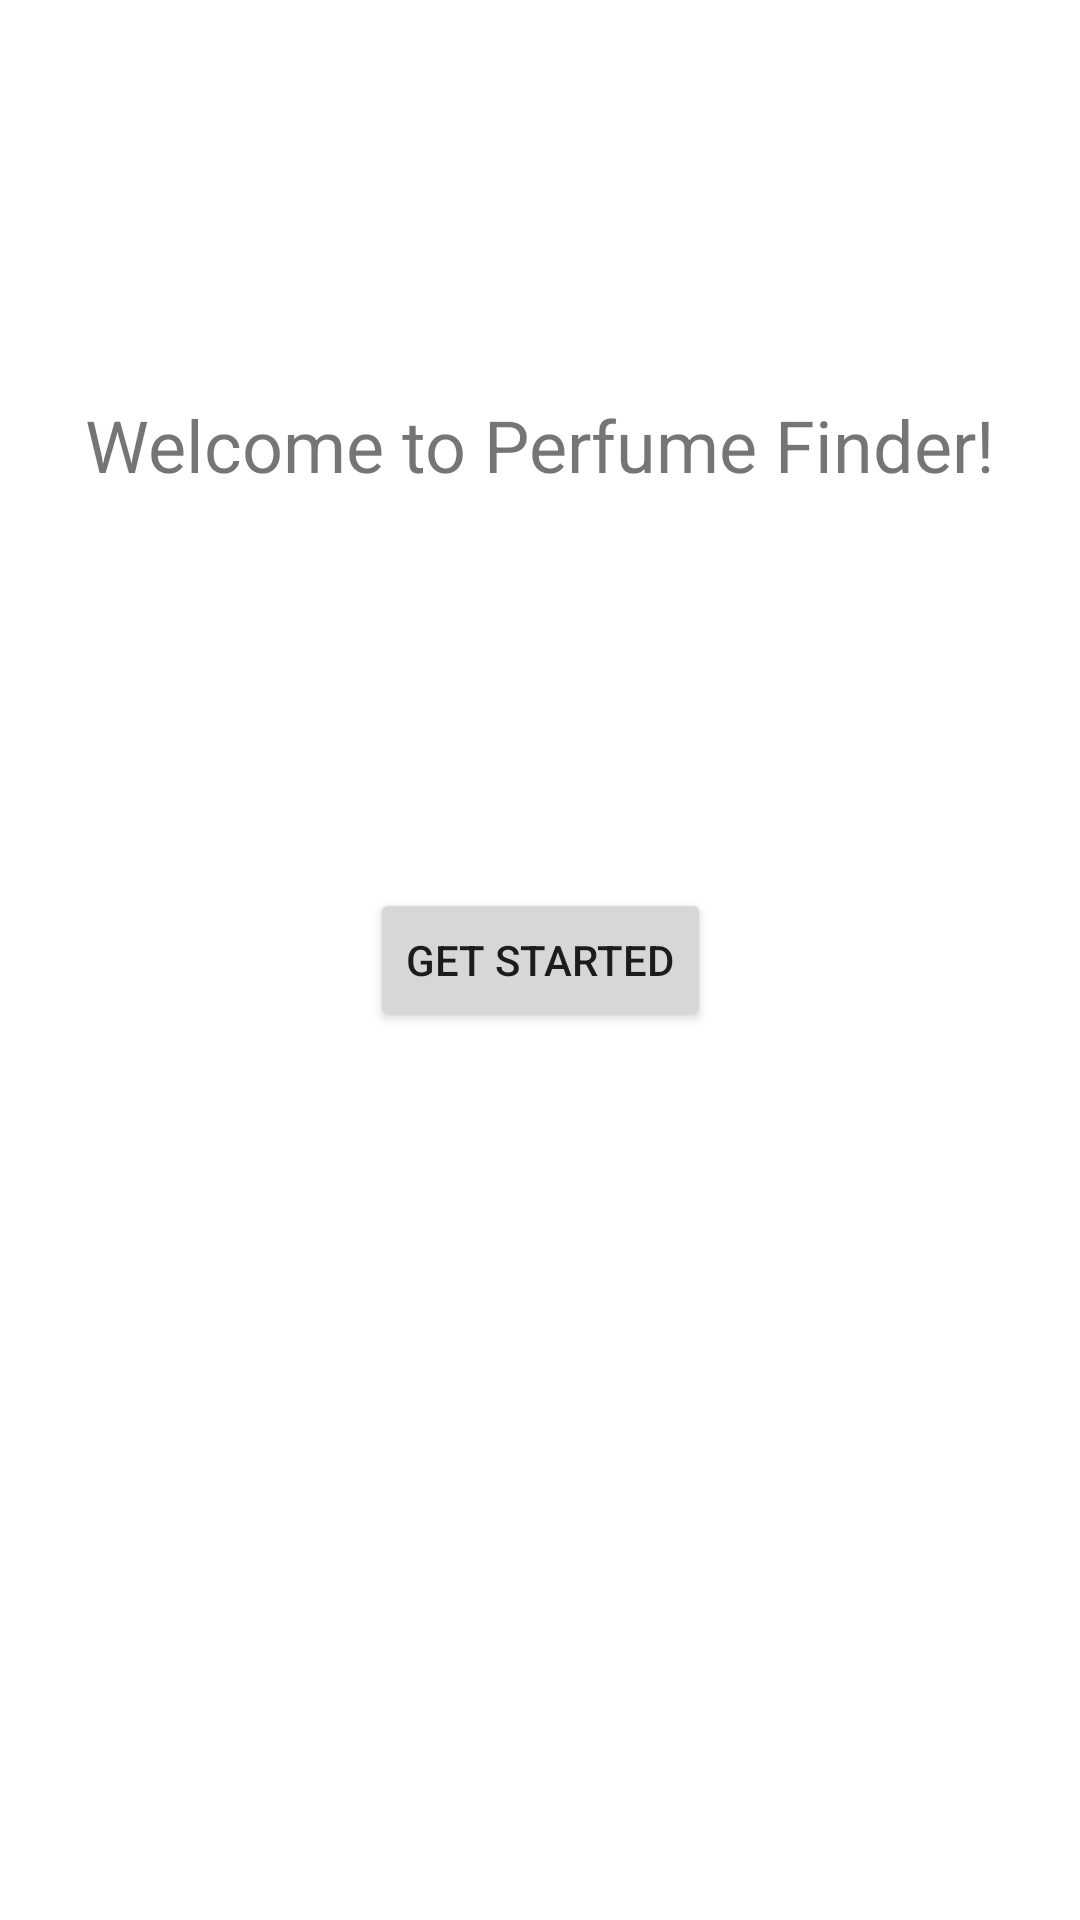

The Android layout XML behind this screen, and the referenced resources:
<!-- AndroidManifest.xml: application theme Theme.PerfumeFinder -->
<!-- res/layout/activity_main.xml -->
<?xml version="1.0" encoding="utf-8"?>
<androidx.constraintlayout.widget.ConstraintLayout xmlns:android="http://schemas.android.com/apk/res/android"
    xmlns:app="http://schemas.android.com/apk/res-auto"
    xmlns:tools="http://schemas.android.com/tools"
    android:layout_width="match_parent"
    android:layout_height="match_parent"
    tools:context=".MainActivity">

    <TextView
        android:id="@+id/welcome_text"
        android:layout_width="wrap_content"
        android:layout_height="wrap_content"
        android:text="Welcome to Perfume Finder!"
        android:textSize="24sp"
        app:layout_constraintBottom_toTopOf="@+id/start_button"
        app:layout_constraintEnd_toEndOf="parent"
        app:layout_constraintStart_toStartOf="parent"
        app:layout_constraintTop_toTopOf="parent" />

    <Button
        android:id="@+id/start_button"
        android:layout_width="wrap_content"
        android:layout_height="wrap_content"
        android:text="Get Started"
        app:layout_constraintBottom_toBottomOf="parent"
        app:layout_constraintEnd_toEndOf="parent"
        app:layout_constraintStart_toStartOf="parent"
        app:layout_constraintTop_toTopOf="parent" />

</androidx.constraintlayout.widget.ConstraintLayout>
<!-- resources referenced by this layout -->
<resources>
  <style name="Theme.PerfumeFinder" parent="Theme.MaterialComponents.DayNight.NoActionBar">
          
          <item name="colorPrimary">@color/purple_500</item>
          <item name="colorPrimaryVariant">@color/purple_700</item>
          <item name="colorOnPrimary">@color/white</item>
          
          <item name="colorSecondary">@color/teal_200</item>
          <item name="colorSecondaryVariant">@color/teal_700</item>
          <item name="colorOnSecondary">@color/black</item>
          
          <item name="android:statusBarColor" tools:targetApi="l">?attr/colorPrimaryVariant</item>
          
      </style>
  <!-- not gathered from this repository: default colours our renderer supplied (Android Studio template values) -->
  <color name="purple_500">#FF6200EE</color>
  <color name="purple_700">#FF3700B3</color>
  <color name="teal_200">#FF03DAC5</color>
  <color name="teal_700">#FF018786</color>
  <color name="black">#FF000000</color>
  <color name="white">#FFFFFFFF</color>
</resources>
